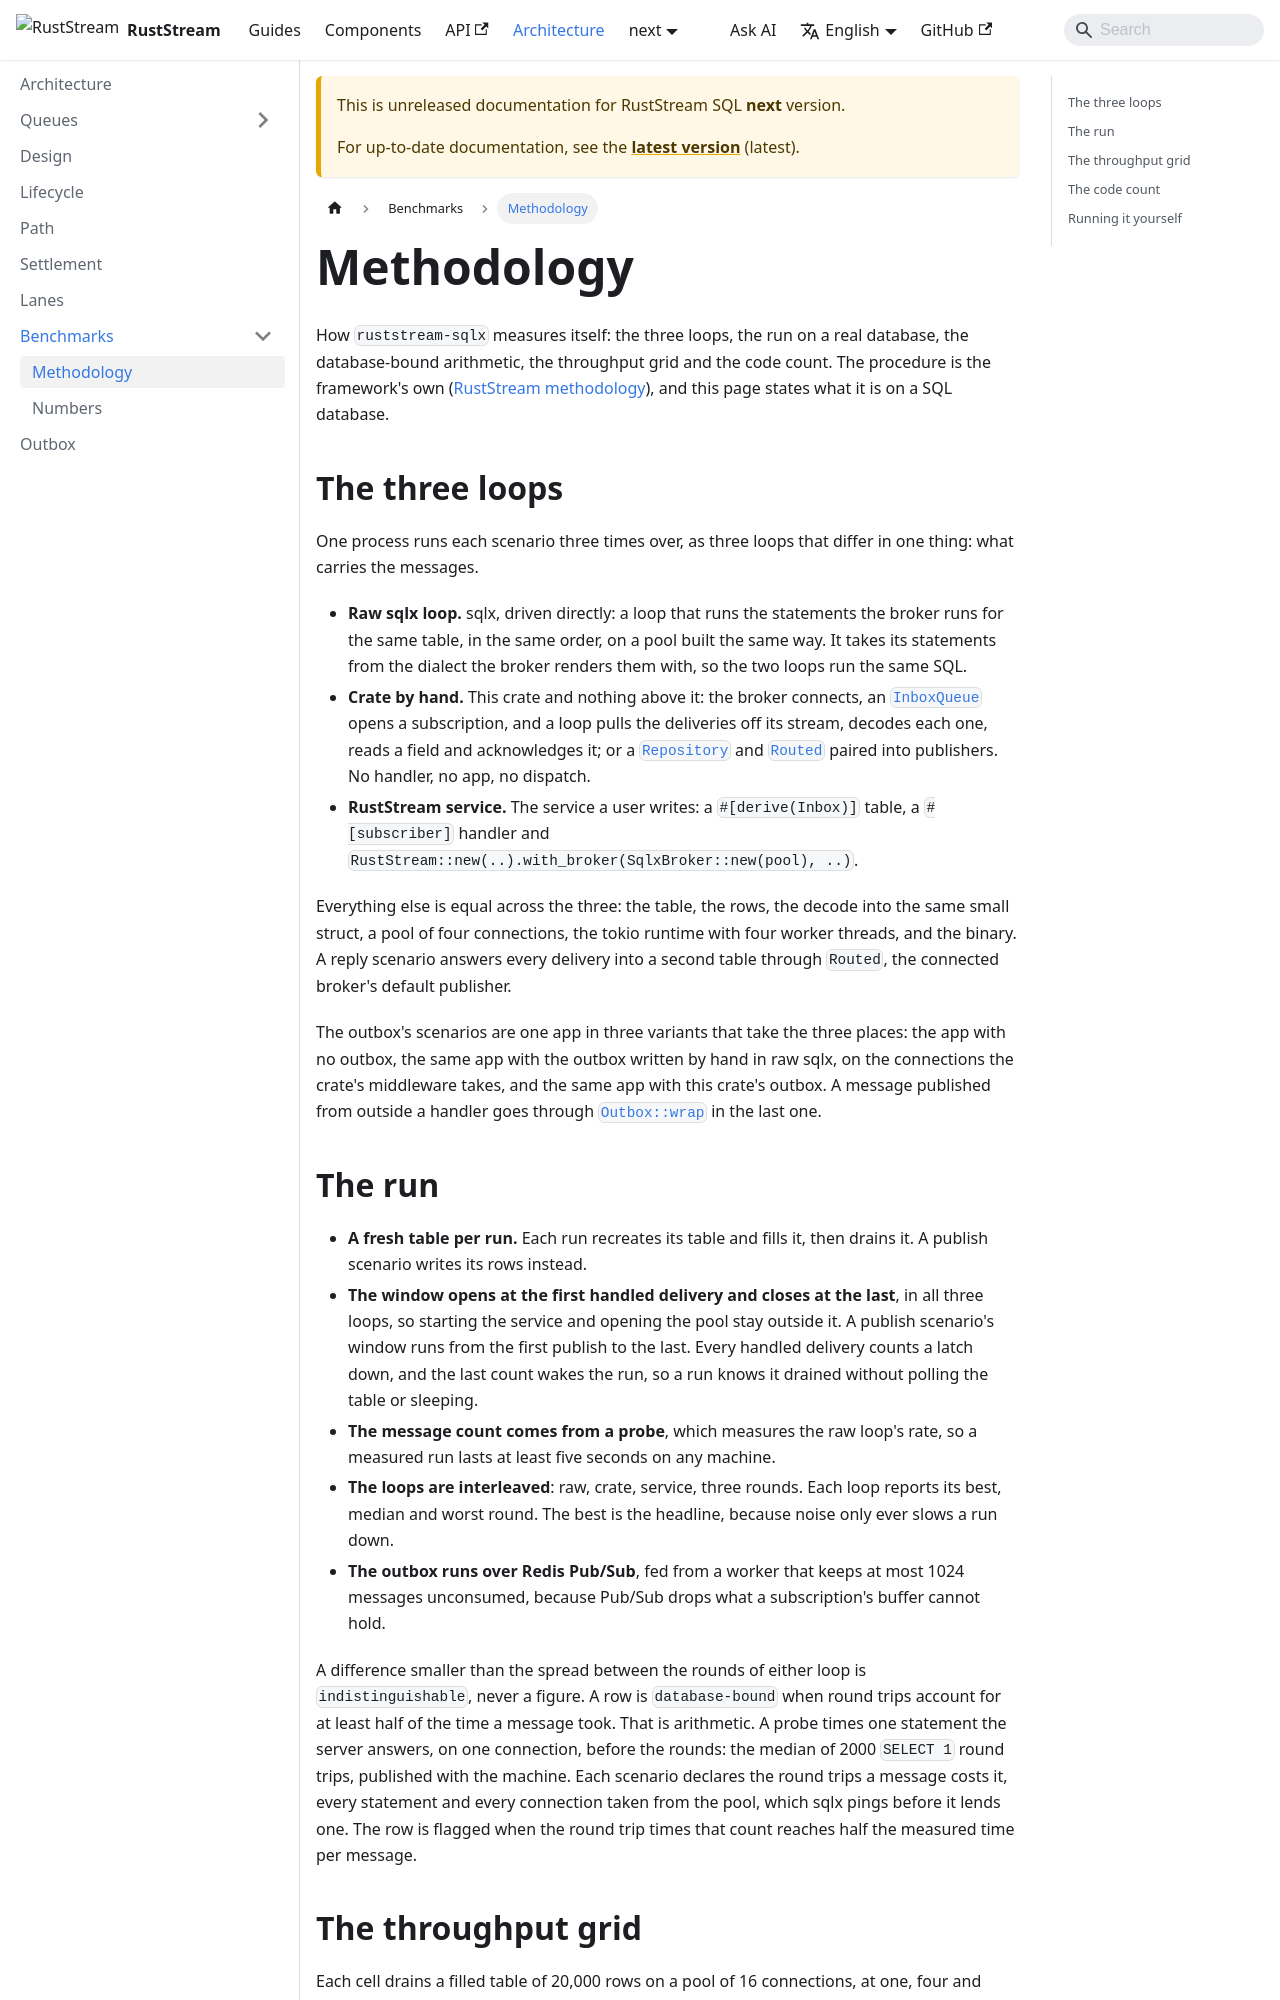

repository: powersemmi/ruststream-sqlx · page: next/architecture/benchmarks/methodology/index.html · generator: docusaurus

---
title: Methodology
description: "How ruststream-sqlx measures itself: the three loops, the run on a real database, the database-bound arithmetic, the throughput grid and the code count."
---

# Methodology

How `ruststream-sqlx` measures itself: the three loops, the run on a real database, the
database-bound arithmetic, the throughput grid and the code count. The procedure is the
framework's own
([RustStream methodology](https://powersemmi.github.io/ruststream/latest/benchmarks/#methodology)),
and this page states what it is on a SQL database.

## The three loops

One process runs each scenario three times over, as three loops that differ in one thing: what
carries the messages.

- **Raw sqlx loop.** sqlx, driven directly: a loop that runs the statements the broker runs for the
  same table, in the same order, on a pool built the same way. It takes its statements from the
  dialect the broker renders them with, so the two loops run the same SQL.
- **Crate by hand.** This crate and nothing above it: the broker connects, an
  [`InboxQueue`](api:ruststream_sqlx::InboxQueue) opens a subscription, and a loop pulls the
  deliveries off its stream, decodes each one, reads a field and acknowledges it; or a
  [`Repository`](api:ruststream_sqlx::Repository) and [`Routed`](api:ruststream_sqlx::Routed)
  paired into publishers. No handler, no app, no dispatch.
- **RustStream service.** The service a user writes: a `#[derive(Inbox)]` table, a `#[subscriber]`
  handler and `RustStream::new(..).with_broker(SqlxBroker::new(pool), ..)`.

Everything else is equal across the three: the table, the rows, the decode into the same small
struct, a pool of four connections, the tokio runtime with four worker threads, and the binary. A reply scenario answers every delivery into a second
table through `Routed`, the connected broker's default publisher.

The outbox's scenarios are one app in three variants that take the three places: the app with no
outbox, the same app with the outbox written by hand in raw sqlx, on the connections the crate's
middleware takes, and the same app with this crate's outbox. A message published from outside a
handler goes through [`Outbox::wrap`](api:ruststream_sqlx::outbox::Outbox::wrap) in the last one.

## The run

- **A fresh table per run.** Each run recreates its table and fills it, then drains it. A publish
  scenario writes its rows instead.
- **The window opens at the first handled delivery and closes at the last**, in all three loops,
  so starting the service and opening the pool stay outside it. A publish scenario's window runs
  from the first publish to the last. Every handled delivery counts a latch down, and the last
  count wakes the run, so a run knows it drained without polling the table or sleeping.
- **The message count comes from a probe**, which measures the raw loop's rate, so a measured run
  lasts at least five seconds on any machine.
- **The loops are interleaved**: raw, crate, service, three rounds. Each loop reports its best,
  median and worst round. The best is the headline, because noise only ever slows a run down.
- **The outbox runs over Redis Pub/Sub**, fed from a worker that keeps at most 1024 messages
  unconsumed, because Pub/Sub drops what a subscription's buffer cannot hold.

A difference smaller than the spread between the rounds of either loop is `indistinguishable`,
never a figure. A row is `database-bound` when round trips account for at least half of the time a
message took. That is arithmetic. A probe times one statement the server answers, on one
connection, before the rounds: the median of 2000 `SELECT 1` round trips, published with the
machine. Each scenario declares the round trips a message costs it, every statement and every
connection taken from the pool, which sqlx pings before it lends one. The row is flagged when the
round trip times that count reaches half the measured time per message.
